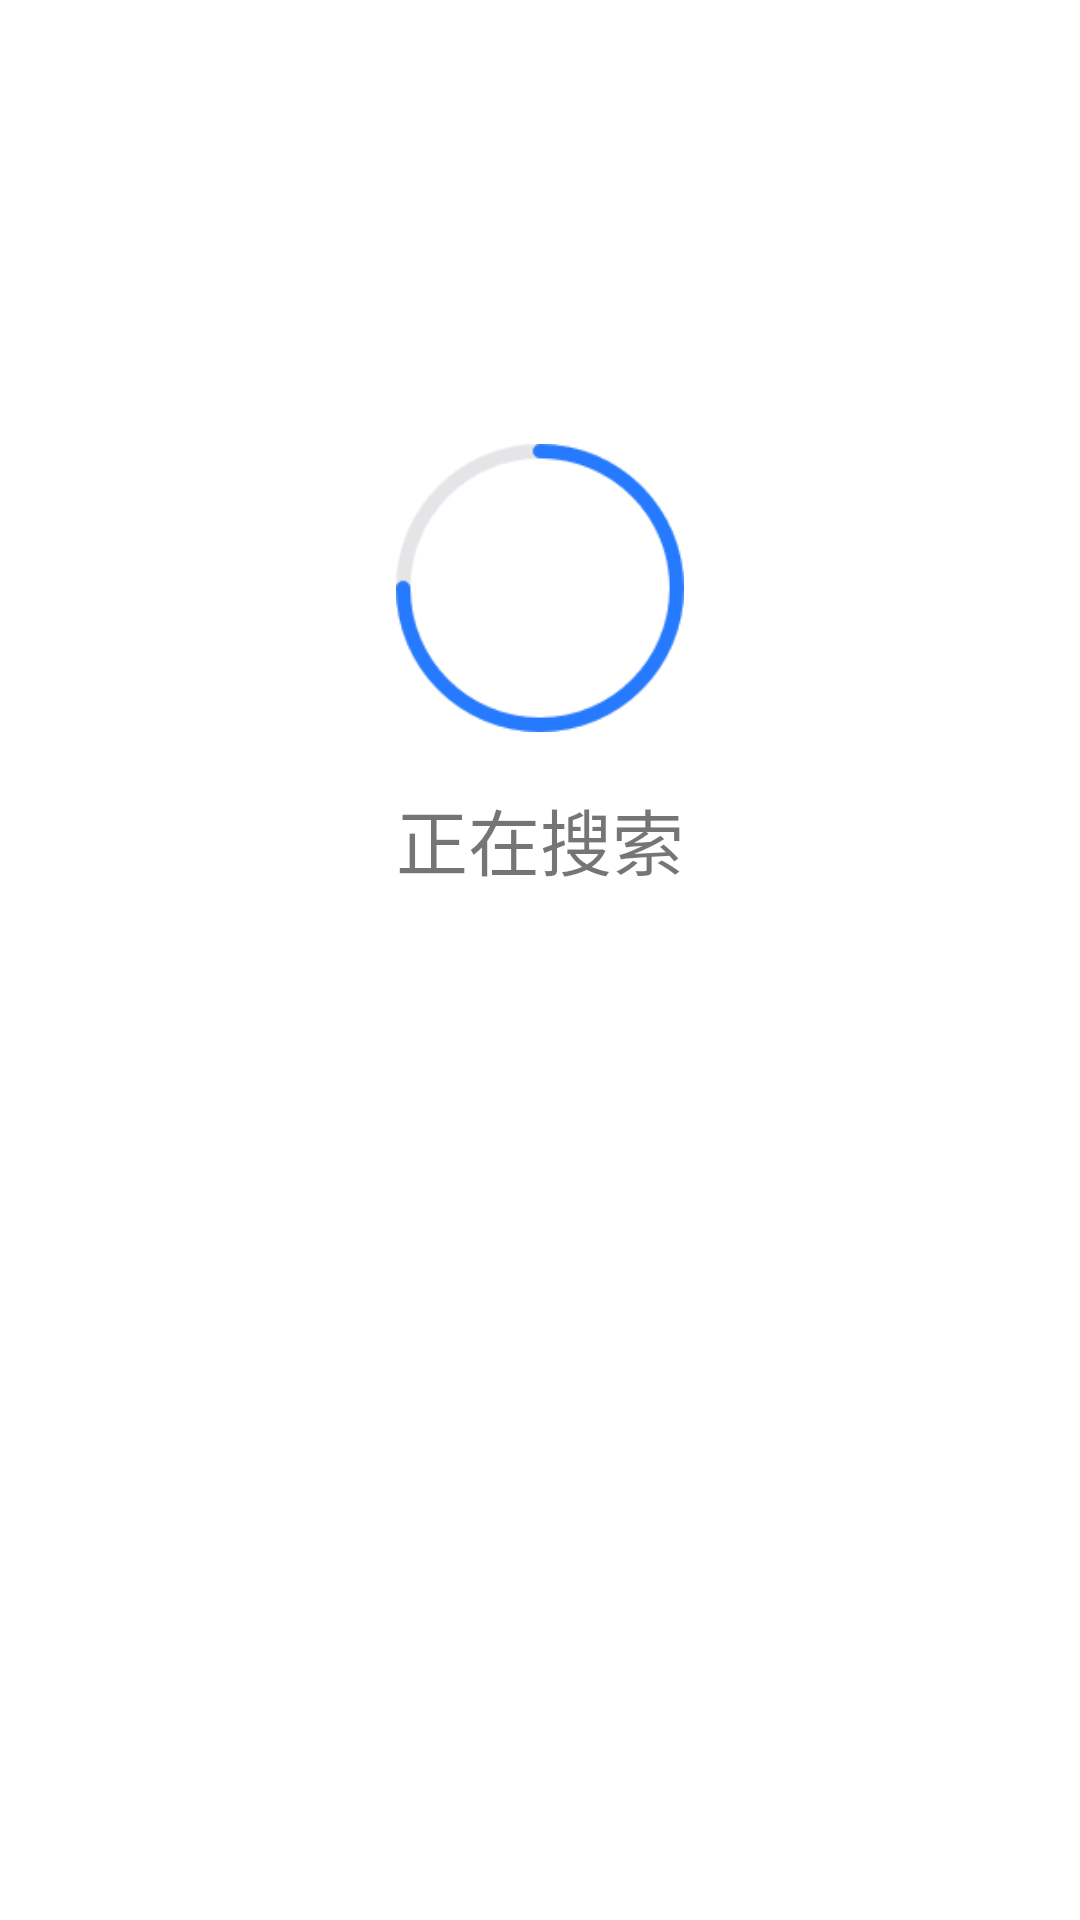

Layout XML and referenced resources for this Android screen:
<!-- AndroidManifest.xml: application theme Theme.GPSTest -->
<!-- res/layout/activity_animation.xml -->
<?xml version="1.0" encoding="utf-8"?>
<androidx.constraintlayout.widget.ConstraintLayout
    xmlns:android="http://schemas.android.com/apk/res/android"
    xmlns:app="http://schemas.android.com/apk/res-auto"
    xmlns:tools="http://schemas.android.com/tools"
    android:layout_width="match_parent"
    android:layout_height="match_parent">

    <TextView
        android:id="@+id/top_bar"
        android:layout_width="match_parent"
        android:layout_height="36dp"
        app:layout_constraintTop_toTopOf="parent"/>

    <ImageView
        android:id="@+id/iv_loading"
        android:layout_width="96dp"
        android:layout_height="96dp"
        android:layout_marginTop="112dp"
        android:src="@drawable/config_smart_ic_loading_270"
        app:layout_constraintTop_toBottomOf="@+id/top_bar"
        app:layout_constraintStart_toStartOf="parent"
        app:layout_constraintEnd_toEndOf="parent" />

    <TextView
        android:id="@+id/tv_title"
        android:layout_width="match_parent"
        android:layout_height="wrap_content"
        android:textSize="24sp"
        android:layout_marginTop="18dp"
        android:layout_marginHorizontal="16dp"
        android:gravity="center"
        android:text="@string/config_scanning"
        app:layout_constraintTop_toBottomOf="@+id/iv_loading"/>

    <TextView
        android:id="@+id/tv_subtitle"
        android:layout_width="match_parent"
        android:layout_height="wrap_content"
        android:textSize="14sp"
        android:layout_marginTop="12dp"
        android:layout_marginHorizontal="16dp"
        android:gravity="center"
        tools:text="@string/config_gateway_searching"
        app:layout_constraintTop_toBottomOf="@+id/tv_title"/>

    <TextView
        android:id="@+id/tv_unfound_tips"
        android:layout_width="match_parent"
        android:layout_height="wrap_content"
        android:textSize="12sp"
        android:layout_marginTop="174dp"
        android:layout_marginHorizontal="16dp"
        android:gravity="center"
        tools:text="@string/config_near_gateway"
        app:layout_constraintTop_toBottomOf="@+id/tv_subtitle"/>



    <TextView
        android:id="@+id/tv_find_tips"
        android:layout_width="match_parent"
        android:layout_height="wrap_content"
        android:layout_marginTop="164dp"
        android:layout_marginHorizontal="16dp"
        android:textSize="14sp"
        android:visibility="gone"
        android:textColor="#FF666666"
        android:text="@string/config_searching_subdevice"
        app:layout_constraintTop_toBottomOf="@+id/top_bar"/>

    <androidx.recyclerview.widget.RecyclerView
        android:id="@+id/rv_subdevice"
        android:layout_width="match_parent"
        android:layout_height="0dp"
        android:visibility="gone"
        app:layout_constraintTop_toBottomOf="@+id/tv_find_tips"
        app:layout_constraintBottom_toTopOf="@+id/bt_next"/>

    <Button
        android:id="@+id/bt_next"
        android:layout_width="match_parent"
        android:layout_height="wrap_content"
        android:text="完成"
        android:layout_marginHorizontal="16dp"
        android:layout_marginBottom="50dp"
        android:enabled="false"
        android:gravity="center"
        android:visibility="gone"
        app:layout_constraintTop_toBottomOf="@+id/rv_subdevice"
        app:layout_constraintBottom_toBottomOf="parent"/>

</androidx.constraintlayout.widget.ConstraintLayout>
<!-- resources referenced by this layout -->
<resources>
  <!-- drawable config_smart_ic_loading_270: png bitmap (drawable-xhdpi, 1868 bytes) -->
  <string name="config_gateway_searching">%1$s搜索%2$s中…</string>
  <string name="config_near_gateway">请注意将%1$s靠近网关\n若长时间未搜索到，可尝试重新操作设备</string>
  <string name="config_scanning">正在搜索</string>
  <string name="config_searching_subdevice">搜索到%s及其关联设备如下：</string>
  <style name="Theme.GPSTest" parent="Theme.MaterialComponents.DayNight.DarkActionBar">
          
          <item name="colorPrimary">@color/purple_500</item>
          <item name="colorPrimaryVariant">@color/purple_700</item>
          <item name="colorOnPrimary">@color/white</item>
          
          <item name="colorSecondary">@color/teal_200</item>
          <item name="colorSecondaryVariant">@color/teal_700</item>
          <item name="colorOnSecondary">@color/black</item>
          
          <item name="android:statusBarColor" tools:targetApi="l">?attr/colorPrimaryVariant</item>
          
      </style>
  <color name="purple_500">#FF6200EE</color>
  <color name="purple_700">#FF3700B3</color>
  <color name="white">#FFFFFFFF</color>
  <color name="teal_200">#FF03DAC5</color>
  <color name="teal_700">#FF018786</color>
  <color name="black">#FF000000</color>
</resources>
